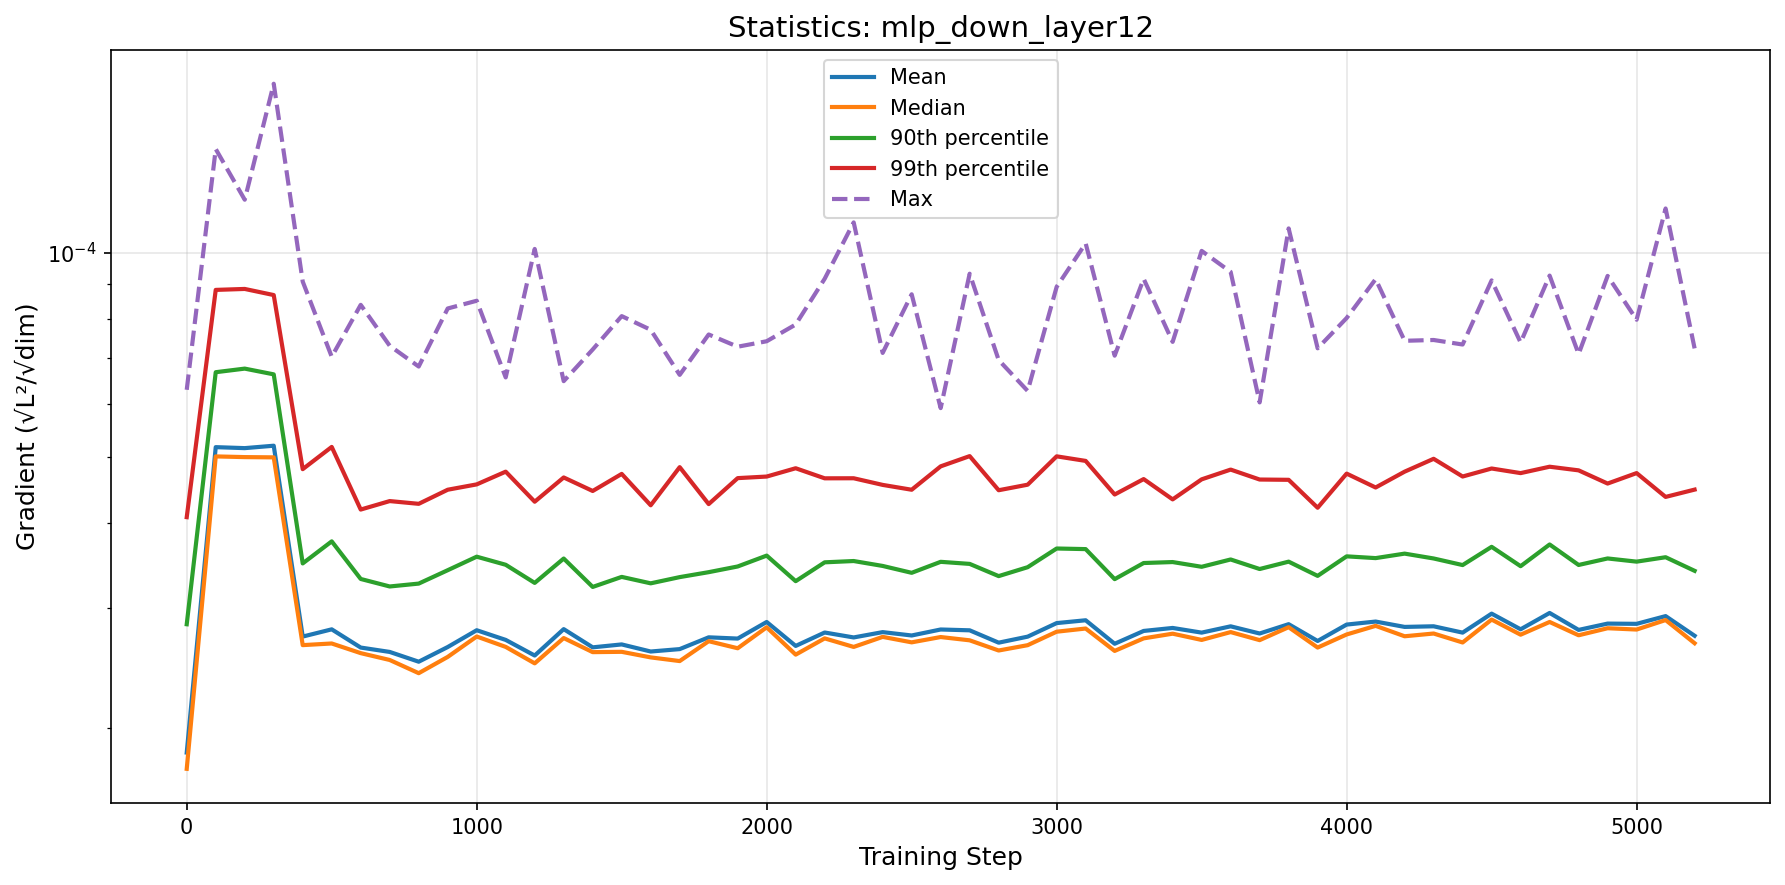

The table this chart was drawn from, first rows:
step, mean, median, p90, p99, max
0, 1.83775140898084e-05, 1.7391875189787243e-05, 2.839504122675862e-05, 4.082265622855629e-05, 6.287464202614501e-05
100, 5.1763431080027135e-05, 5.0163389460067265e-05, 6.673732787021436e-05, 8.822046365821734e-05, 0.0001422
200, 5.1590963847404835e-05, 5.004508602723945e-05, 6.755482900189236e-05, 8.850634221744254e-05, 0.0001198
300, 5.2013785873685136e-05, 5.00026872032322e-05, 6.625312016694807e-05, 8.66906164446845e-05, 0.0001775
400, 2.723248078646228e-05, 2.645473159645917e-05, 3.490014023554977e-05, 4.804221280210184e-05, 9.07440044102259e-05
500, 2.7909731932546883e-05, 2.6602215257298667e-05, 3.760840627364814e-05, 5.1802558664348875e-05, 7.033174915704876e-05
600, 2.623672338180378e-05, 2.5745806851773523e-05, 3.31066912622191e-05, 4.1891967885021576e-05, 8.386544504901394e-05
700, 2.5850667872719312e-05, 2.515466167096747e-05, 3.227495835744776e-05, 4.311315296945394e-05, 7.299546268768609e-05
800, 2.500788240666907e-05, 2.405385657766601e-05, 3.2591809940640815e-05, 4.2712787944765276e-05, 6.803181167924777e-05
900, 2.6283805176774422e-05, 2.5417785764147993e-05, 3.410529097891413e-05, 4.480480492929928e-05, 8.283245551865548e-05
1000, 2.7824478143502673e-05, 2.723805755522335e-05, 3.570472290448379e-05, 4.5623022379004384e-05, 8.503405842930079e-05
1100, 2.6926777638079458e-05, 2.6295405405107886e-05, 3.473929245956242e-05, 4.763574670505471e-05, 6.556652806466445e-05
1200, 2.5537664128145415e-05, 2.4869429580576252e-05, 3.266689236625098e-05, 4.3021424789912935e-05, 0.0001014
1300, 2.792973941824682e-05, 2.7096176381746773e-05, 3.547995402186643e-05, 4.670727248594627e-05, 6.474493420682847e-05
1400, 2.6256187018093768e-05, 2.583270543254912e-05, 3.222422310500406e-05, 4.461395274120145e-05, 7.20768075552769e-05
1500, 2.6517752104382453e-05, 2.586069422250148e-05, 3.3340422305627726e-05, 4.727287487185094e-05, 8.072001219261438e-05
1600, 2.5887146152164015e-05, 2.537659111112589e-05, 3.262016616645269e-05, 4.250351703376505e-05, 7.705805910518393e-05
1700, 2.609983794599202e-05, 2.506273813196458e-05, 3.331498555780854e-05, 4.836972893826896e-05, 6.613418372580782e-05
1800, 2.716349617060132e-05, 2.6809610972122755e-05, 3.38790996465832e-05, 4.267581480235094e-05, 7.584551349282265e-05
1900, 2.7048447209259458e-05, 2.6174795493716374e-05, 3.453909266681876e-05, 4.660243557736976e-05, 7.276391261257231e-05
2000, 2.8614292916578116e-05, 2.810196929203812e-05, 3.583663965400774e-05, 4.6851549632265186e-05, 7.412488048430532e-05
2100, 2.6382479003724973e-05, 2.5615030608605593e-05, 3.285994898760691e-05, 4.819027999474201e-05, 7.845000072848052e-05
2200, 2.761022935260371e-05, 2.706610302993795e-05, 3.502878826111555e-05, 4.65710716525791e-05, 9.161767229670659e-05
2300, 2.715247670538799e-05, 2.6293574592273217e-05, 3.518315133987926e-05, 4.658081998059057e-05, 0.0001109
2400, 2.7646673118957616e-05, 2.720426800806308e-05, 3.460164225543849e-05, 4.554472761810756e-05, 7.124686089809984e-05
2500, 2.7333405484902024e-05, 2.670474259502953e-05, 3.380437374289613e-05, 4.480208481254509e-05, 8.69190989760682e-05
2600, 2.7894468025075575e-05, 2.719010899454588e-05, 3.508804729790427e-05, 4.8500364937353875e-05, 5.908550156163983e-05
2700, 2.7816626599579714e-05, 2.68891481027822e-05, 3.4842703826143406e-05, 5.021259748900761e-05, 9.32017428567633e-05
2800, 2.6676346146408442e-05, 2.5976934011850972e-05, 3.3429470931878313e-05, 4.4727455497195464e-05, 6.954727723496035e-05
2900, 2.722612682910202e-05, 2.644913547555916e-05, 3.445489710429683e-05, 4.5576768388855255e-05, 6.262863462325186e-05
3000, 2.850623784565544e-05, 2.768638114503119e-05, 3.670845762826502e-05, 5.0174658645119033e-05, 8.913940837373957e-05
3100, 2.878104619798348e-05, 2.7986241548205726e-05, 3.6634310163208283e-05, 4.940376929880572e-05, 0.0001033
3200, 2.6576400808307555e-05, 2.5939863007806707e-05, 3.3085989343817346e-05, 4.4082356362196136e-05, 7.05879065208137e-05
3300, 2.7757808278952973e-05, 2.7067747396358754e-05, 3.4945922379847616e-05, 4.6452124479401255e-05, 9.159446926787496e-05
3400, 2.8040621263666514e-05, 2.7501731892698444e-05, 3.506090070004575e-05, 4.336036781751313e-05, 7.396708679152653e-05
3500, 2.759981533679528e-05, 2.6924168196273968e-05, 3.450189979048446e-05, 4.6409496462729226e-05, 0.0001007
3600, 2.8195847212332736e-05, 2.7649884941638447e-05, 3.536909025569912e-05, 4.7970146806619565e-05, 9.376610250910744e-05
3700, 2.7518411688528692e-05, 2.6905801860266365e-05, 3.4243135814904235e-05, 4.638135833374685e-05, 6.0244434280321e-05
3800, 2.8401433380866236e-05, 2.8113766347814817e-05, 3.510858732624911e-05, 4.6335725710378024e-05, 0.0001087
3900, 2.682872725452106e-05, 2.6237720703647938e-05, 3.345476579852402e-05, 4.2150401532126025e-05, 7.237558020278811e-05
4000, 2.8363362280815962e-05, 2.7427470740803983e-05, 3.574586662580259e-05, 4.731995650217864e-05, 8.019642700674012e-05
4100, 2.8655318425917032e-05, 2.8241067411727272e-05, 3.553291935531888e-05, 4.5144270552555084e-05, 9.150044934358448e-05
4200, 2.813982998515842e-05, 2.7261181458015926e-05, 3.6077532058698125e-05, 4.763566503243054e-05, 7.423794886562973e-05
4300, 2.8199349719061827e-05, 2.751640658971155e-05, 3.54889143636683e-05, 4.9758510795072614e-05, 7.444006769219413e-05
4400, 2.7599654915531702e-05, 2.6692378014558926e-05, 3.4705248253885657e-05, 4.6858215864631194e-05, 7.330417429329827e-05
4500, 2.9434870026331543e-05, 2.8847777684859466e-05, 3.6918872865499e-05, 4.814761596207968e-05, 9.110819519264624e-05
4600, 2.7913743165543436e-05, 2.7407330890127923e-05, 3.457185266597662e-05, 4.740183248941314e-05, 7.38029193598777e-05
4700, 2.9502985543875377e-05, 2.8615726478165016e-05, 3.721473694895394e-05, 4.843953811359812e-05, 9.260600199922919e-05
4800, 2.7855396621946837e-05, 2.735238285822561e-05, 3.471611671557184e-05, 4.784577577083834e-05, 7.098763308022171e-05
4900, 2.8458004416214472e-05, 2.8013941118842922e-05, 3.549114626366645e-05, 4.575263010337948e-05, 9.250098810298368e-05
5000, 2.8434495698702123e-05, 2.7889604098163545e-05, 3.5111279430566356e-05, 4.7404732686118207e-05, 7.973337778821588e-05
5100, 2.919022598340299e-05, 2.880165629903786e-05, 3.5639386624097824e-05, 4.3726612057071144e-05, 0.0001163
5200, 2.730789842380383e-05, 2.662531187525019e-05, 3.403216032893397e-05, 4.4822614472650393e-05, 7.235222437884659e-05
